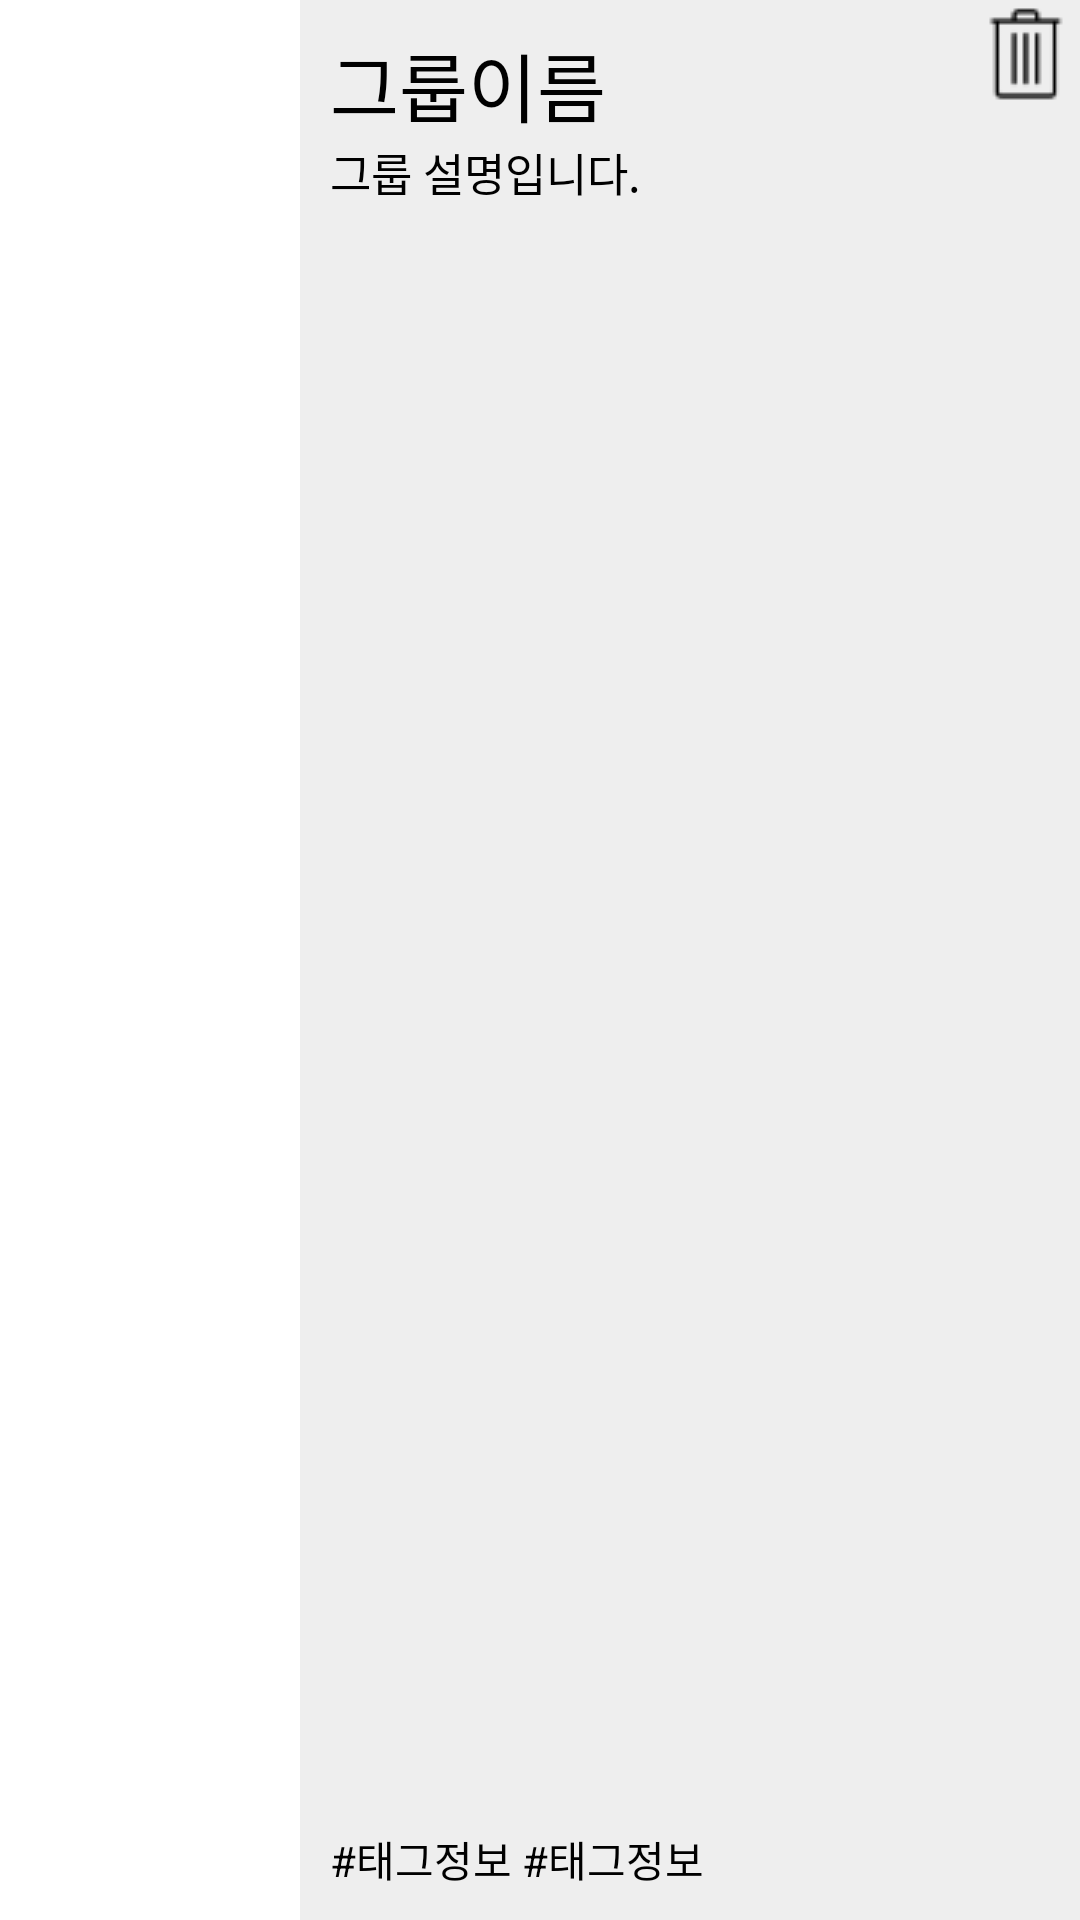

Reconstruct the res/layout file that produces this screen, plus the resources it refers to.
<!-- AndroidManifest.xml: application theme Theme.Daily -->
<!-- res/layout/group_list_sub.xml -->
<?xml version="1.0" encoding="utf-8"?>
<LinearLayout xmlns:android="http://schemas.android.com/apk/res/android"
    android:layout_width="match_parent"
    android:layout_height="wrap_content"
    android:layout_margin="10dp"
    android:orientation="horizontal"
    android:elevation="10dp">
    <ImageView
        android:id="@+id/groupImage"
        android:layout_width="100dp"
        android:layout_height="150dp"
        android:src="@drawable/test_image"
        android:scaleType="centerCrop"
        />
    <LinearLayout
        android:background="#eeeeee"
        android:layout_width="match_parent"
        android:layout_height="match_parent"
        android:orientation="horizontal">
        <LinearLayout
            android:layout_width="wrap_content"
            android:layout_height="match_parent"
            android:orientation="vertical">
            <TextView
                android:id="@+id/groupName"
                android:layout_width="wrap_content"
                android:layout_height="wrap_content"
                android:layout_marginLeft="10dp"
                android:layout_marginTop="10dp"
                android:text="그룹이름"
                android:textSize="25sp"
                android:textColor="@color/black"
                />
            <TextView
                android:id="@+id/groupDescription"
                android:layout_width="wrap_content"
                android:layout_height="wrap_content"
                android:layout_marginLeft="10dp"
                android:text="그룹 설명입니다."
                android:textSize="15sp"
                android:textColor="@color/black"/>
            <View
                android:layout_width="0dp"
                android:layout_height="0dp"
                android:layout_weight="1" />
            <TextView
                android:id="@+id/groupTags"
                android:layout_width="wrap_content"
                android:layout_height="wrap_content"
                android:layout_marginLeft="10dp"
                android:layout_marginBottom="10dp"
                android:text="#태그정보 #태그정보"
                android:textColor="@color/black"
                android:layout_gravity="bottom"/>

        </LinearLayout>
        <View
            android:layout_width="wrap_content"
            android:layout_height="wrap_content"
            android:layout_weight="1"/>
        <ImageButton
            android:id="@+id/del_Btn"
            android:background="@null"
            android:layout_width="wrap_content"
            android:layout_height="wrap_content"
            android:layout_margin="2dp"
            android:src="@drawable/icons_trash"
            android:layout_gravity="top|right"/>
    </LinearLayout>


</LinearLayout>
<!-- resources referenced by this layout -->
<resources>
  <color name="black">#FF000000</color>
  <!-- drawable icons_trash: png bitmap (drawable-v24, 473 bytes) -->
  <style name="Theme.Daily" parent="Theme.MaterialComponents.DayNight.DarkActionBar">
          
          <item name="colorPrimary">@color/purple_500</item>
          <item name="colorPrimaryVariant">@color/purple_700</item>
          <item name="colorOnPrimary">@color/white</item>
          
          <item name="colorSecondary">@color/teal_200</item>
          <item name="colorSecondaryVariant">@color/teal_700</item>
          <item name="colorOnSecondary">@color/black</item>
          
          <item name="android:statusBarColor" tools:targetApi="l">?attr/colorPrimaryVariant</item>
          
      </style>
  <color name="purple_500">#FF6200EE</color>
  <color name="purple_700">#FF3700B3</color>
  <color name="white">#FFFFFFFF</color>
  <color name="teal_200">#FF03DAC5</color>
  <color name="teal_700">#FF018786</color>
</resources>
